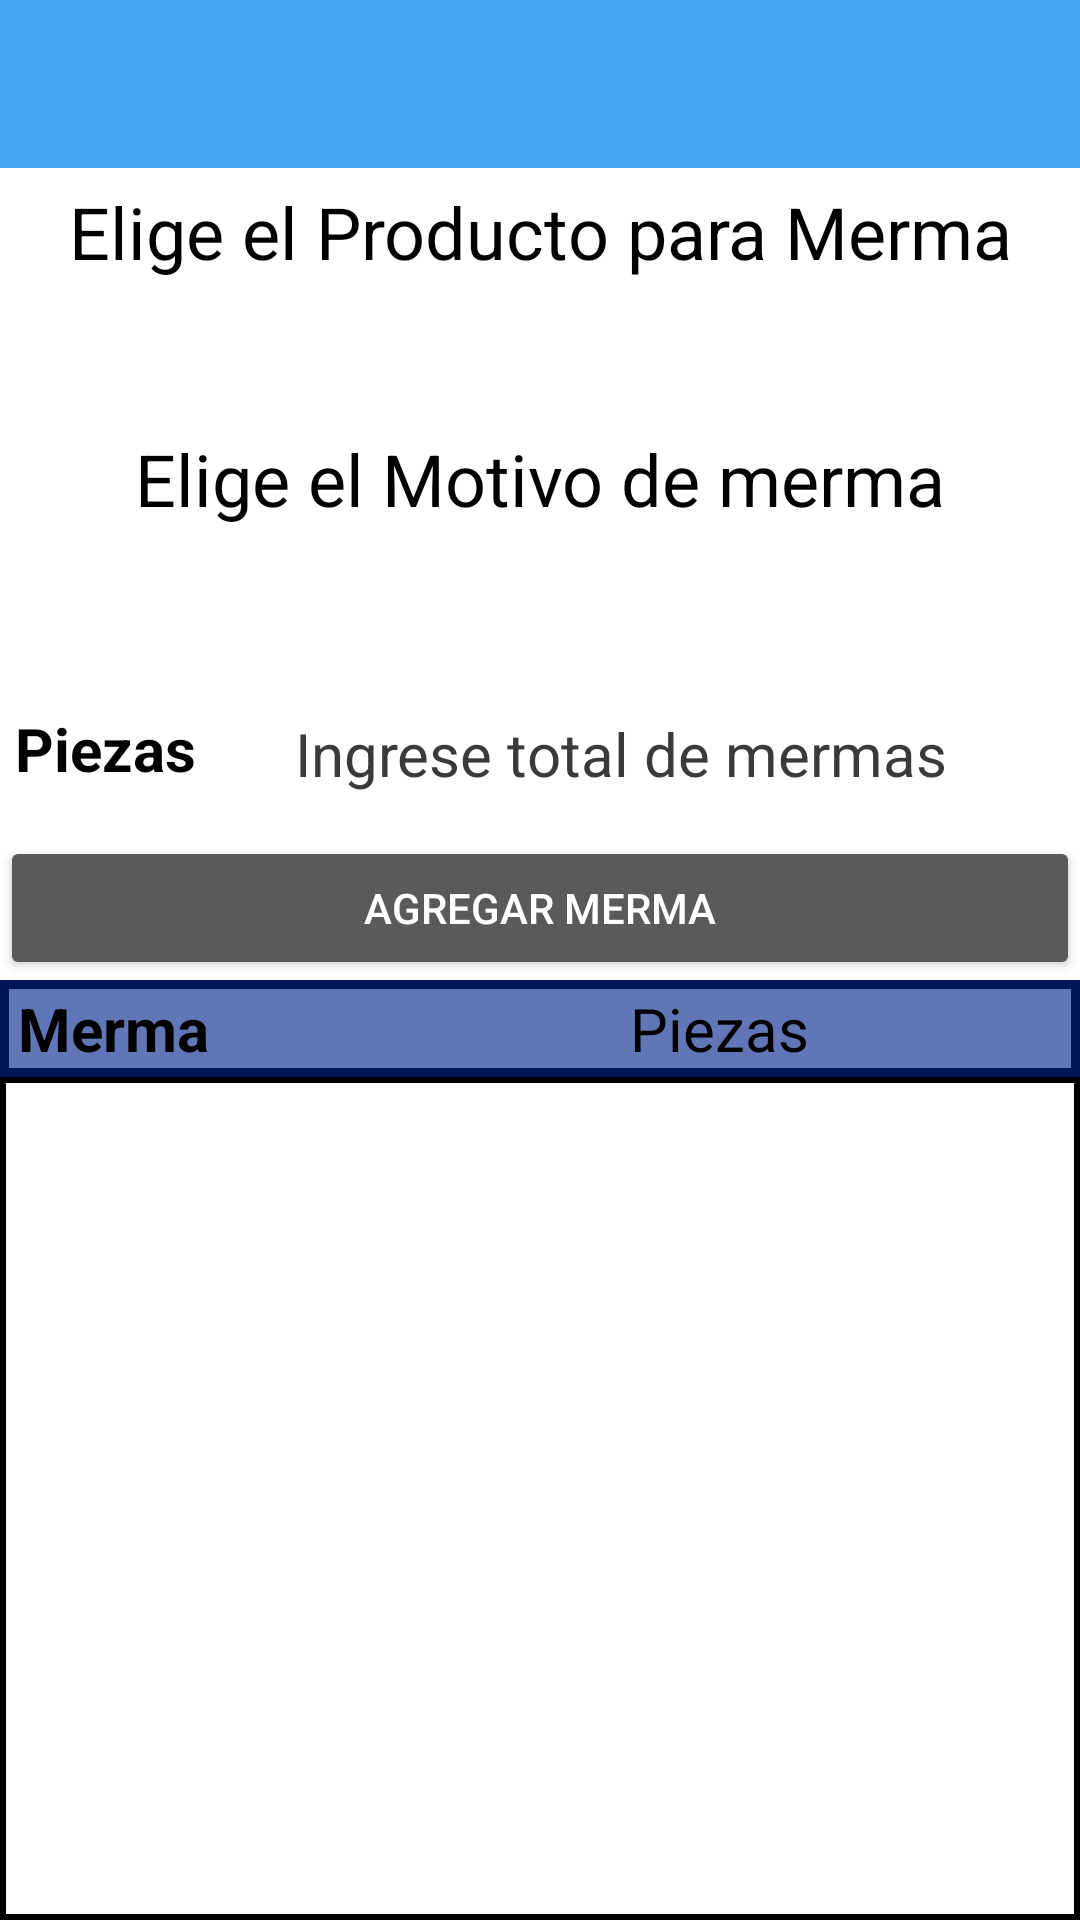

Android layout source for this screen:
<!-- AndroidManifest.xml: application theme Theme.AppCompat.NoActionBar -->
<!-- res/layout/activity_mermas.xml -->
<?xml version="1.0" encoding="utf-8"?>
<androidx.constraintlayout.widget.ConstraintLayout xmlns:android="http://schemas.android.com/apk/res/android"
    xmlns:app="http://schemas.android.com/apk/res-auto"
    xmlns:tools="http://schemas.android.com/tools"
    android:layout_width="match_parent"
    android:layout_height="match_parent"
    tools:context=".MermasActivity">

    <LinearLayout
        android:layout_width="match_parent"
        android:layout_height="0dp"
        android:foreground="@drawable/custom_border"
        android:orientation="vertical"
        app:layout_constraintBottom_toBottomOf="parent"
        app:layout_constraintEnd_toEndOf="parent"
        app:layout_constraintStart_toStartOf="parent"
        app:layout_constraintTop_toTopOf="parent">

        <androidx.appcompat.widget.Toolbar
            android:id="@+id/tblMermasInfo"
            android:layout_width="match_parent"
            android:layout_height="wrap_content"
            android:background="@color/blue_pi"
            android:minHeight="?attr/actionBarSize"
            android:theme="?attr/actionBarTheme"
            app:titleTextColor="#FFFFFF" />

        <LinearLayout
            android:layout_width="match_parent"
            android:layout_height="match_parent"
            android:background="#FFFFFF"
            android:orientation="vertical">

            <TextView
                android:id="@+id/textView56"
                android:layout_width="match_parent"
                android:layout_height="wrap_content"
                android:layout_margin="5dp"
                android:text="Elige el Producto para Merma"
                android:textAlignment="center"
                android:textColor="#000000"
                android:textSize="24sp" />

            <Spinner
                android:id="@+id/spProdMermas"
                android:layout_width="match_parent"
                android:layout_height="40dp"
                android:layout_marginLeft="10dp"
                android:layout_marginRight="10dp"
                android:background="@drawable/btn_dropdown_spinner"
                android:entries="@array/rubros"
                android:prompt="@string/hint_resource"
                tools:ignore="TouchTargetSizeCheck" />

            <TextView
                android:id="@+id/textView67"
                android:layout_width="match_parent"
                android:layout_height="wrap_content"
                android:layout_margin="5dp"
                android:text="Elige el Motivo de merma"
                android:textAlignment="center"
                android:textColor="#000000"
                android:textSize="24sp" />

            <Spinner
                android:id="@+id/spMotivoM"
                android:layout_width="match_parent"
                android:layout_height="40dp"
                android:layout_marginLeft="10dp"
                android:layout_marginRight="10dp"
                android:background="@drawable/btn_dropdown_spinner"
                android:entries="@array/rubros"
                android:prompt="@string/hint_resource"
                tools:ignore="TouchTargetSizeCheck" />

            <LinearLayout
                android:layout_width="match_parent"
                android:layout_height="wrap_content"
                android:layout_margin="5dp"
                android:orientation="horizontal">

                <TextView
                    android:id="@+id/textView57"
                    android:layout_width="wrap_content"
                    android:layout_height="match_parent"
                    android:layout_weight="1"
                    android:gravity="center_vertical"
                    android:text="Piezas "
                    android:textColor="#000000"
                    android:textSize="20sp"
                    android:textStyle="bold" />

                <EditText
                    android:id="@+id/txtPiezasM"
                    android:layout_width="wrap_content"
                    android:layout_height="wrap_content"
                    android:layout_weight="1"
                    android:ems="10"
                    android:hint="Ingrese total de mermas"
                    android:inputType="numberSigned"
                    android:minHeight="48dp"
                    android:textColor="#000000"
                    android:textColorHint="#3A3A3A"
                    android:textSize="20sp" />
            </LinearLayout>

            <Button
                android:id="@+id/btnAgregarMerma"
                android:layout_width="match_parent"
                android:layout_height="wrap_content"
                android:text="Agregar Merma" />

            <LinearLayout
                android:layout_width="match_parent"
                android:layout_height="wrap_content"
                android:background="@drawable/layout_borde"
                android:orientation="horizontal"
                app:layout_constraintBottom_toBottomOf="parent"
                app:layout_constraintEnd_toEndOf="parent"
                app:layout_constraintStart_toStartOf="parent"
                app:layout_constraintTop_toTopOf="parent">

                <TextView
                    android:id="@+id/lblMerma"
                    android:layout_width="wrap_content"
                    android:layout_height="match_parent"
                    android:layout_weight="1"
                    android:background="#9F02248A"
                    android:ems="10"
                    android:gravity="center_vertical"
                    android:paddingLeft="6dp"
                    android:text="Merma"
                    android:textColor="#000000"
                    android:textSize="20sp"
                    android:textStyle="bold" />

                <TextView
                    android:id="@+id/lblPiezasM"
                    android:layout_width="wrap_content"
                    android:layout_height="match_parent"
                    android:layout_weight="1"
                    android:background="#9F02248A"
                    android:ems="5"
                    android:gravity="center_vertical"
                    android:text="Piezas"
                    android:textColor="#000000"
                    android:textSize="20sp" />

                <TextView
                    android:id="@+id/btnQuitarM"
                    android:layout_width="wrap_content"
                    android:layout_height="match_parent"
                    android:layout_weight="1"
                    android:background="#9F02248A"
                    android:ems="3"
                    android:textColor="#FF0202"
                    android:textSize="24sp"
                    android:textStyle="bold" />
            </LinearLayout>

            <androidx.recyclerview.widget.RecyclerView
                android:id="@+id/rvMermasF"
                android:layout_width="match_parent"
                android:layout_height="match_parent"
                android:background="@drawable/custom_border" />

        </LinearLayout>

    </LinearLayout>
</androidx.constraintlayout.widget.ConstraintLayout>
<!-- resources referenced by this layout -->
<resources>
  <string-array name="rubros">
          <item>Seleccione</item>
          <item>Comida</item>
          <item>Gasolina</item>
          <item>Mecanico</item>
          <item>Hospedaje</item>
      </string-array>
  <color name="blue_pi">#42A5F5</color>
  <!-- drawable btn_dropdown_spinner (drawable) -->
  <?xml version="1.0" encoding="utf-8"?>
  <selector xmlns:android="http://schemas.android.com/apk/res/android">
      <item>
          <layer-list>
              <item android:state_pressed="true" android:drawable="@android:color/white" />
              <item android:state_selected="true" android:drawable="@android:color/white" />
              <item>
                  <inset android:insetLeft="-1dp" android:insetRight="-1dp">
                      <shape android:shape="rectangle">
                          <stroke android:width="2dp" android:color="@color/blue_pi" />
                          <solid android:color="#f0f0f0" />
                      </shape>
                  </inset>
              </item>
              <item>
  
                  <bitmap android:layout_width="wrap_content"
                      android:layout_height="match_parent"
                      android:gravity="center|right"
                      android:src="@drawable/ic_arrow"
                      />
  
              </item>
          </layer-list>
      </item>
  
  </selector>
  <!-- drawable custom_border (drawable) -->
  <?xml version="1.0" encoding="UTF-8"?>
  <shape xmlns:android="http://schemas.android.com/apk/res/android"
      android:shape="rectangle">
      <padding android:left="10dp"
          android:right="10dp"
          android:top="10dp"
          android:bottom="10dp"/>
      <stroke android:width="2dp"
          android:color="#000"/>
  </shape>
  <!-- drawable layout_borde (drawable) -->
  <?xml version="1.0" encoding="utf-8"?>
  <shape
      xmlns:android="http://schemas.android.com/apk/res/android"
      android:shape="rectangle" >
      
      <corners
          android:radius="0dp"/>
      
      
      <stroke
          android:width="3dip"
          android:color="@android:color/black"/>
  </shape>
  <string name="hint_resource">Seleccione rubro</string>
</resources>
